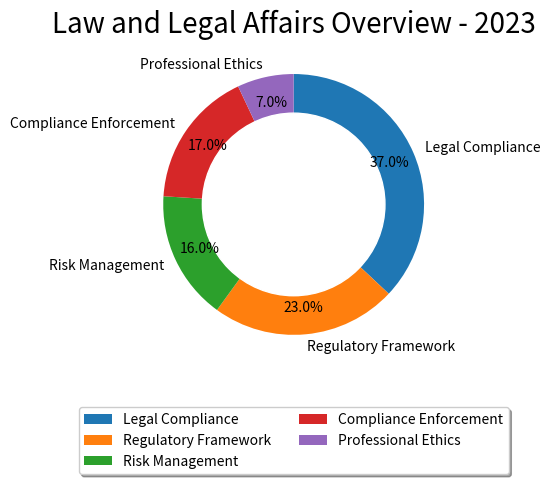

This figure's Python source: (Note: this script raises an exception after producing the figure.)

import matplotlib.pyplot as plt
import numpy as np
import math

# Transform the given data into three variables: data_labels, data, line_labels
data_labels = ['Legal Compliance', 'Regulatory Framework', 'Risk Management', 'Compliance Enforcement', 'Professional Ethics']
data = np.array([37, 23, 16, 17, 7])
line_labels = ['Category', 'ratio']

# Plot the data with the type of rings chart
fig, ax = plt.subplots(figsize=(10, 5))

# Create only one pie chart using the `ax.pie()` method
ax.pie(data, startangle=90, counterclock=False, labels=data_labels, 
       autopct='%1.1f%%', pctdistance=0.8, labeldistance=1.1)

# Change the pie chart into a ring chart in your code
inner_circle = plt.Circle((0,0),0.7, color='white')
ax.add_artist(inner_circle)

# For the plot of legend
ax.legend(data_labels, loc='upper center', bbox_to_anchor=(0.5, -0.1),
          fancybox=True, shadow=True, ncol=2)

# Drawing techniques such as background grids can be used
ax.grid(True)

# The title of the figure 
ax.set_title('Law and Legal Affairs Overview - 2023', fontsize=20)

# Automatically resize the image by tight_layout()
plt.tight_layout()

# Save image
plt.savefig('/cpfs01/user/yanxiangchao/code0/gpt_chart/structchart_simulation/simulated_data_corner_cases/rings/png/20231227-021402_58.png')

# Clear the current image state
plt.clf()
